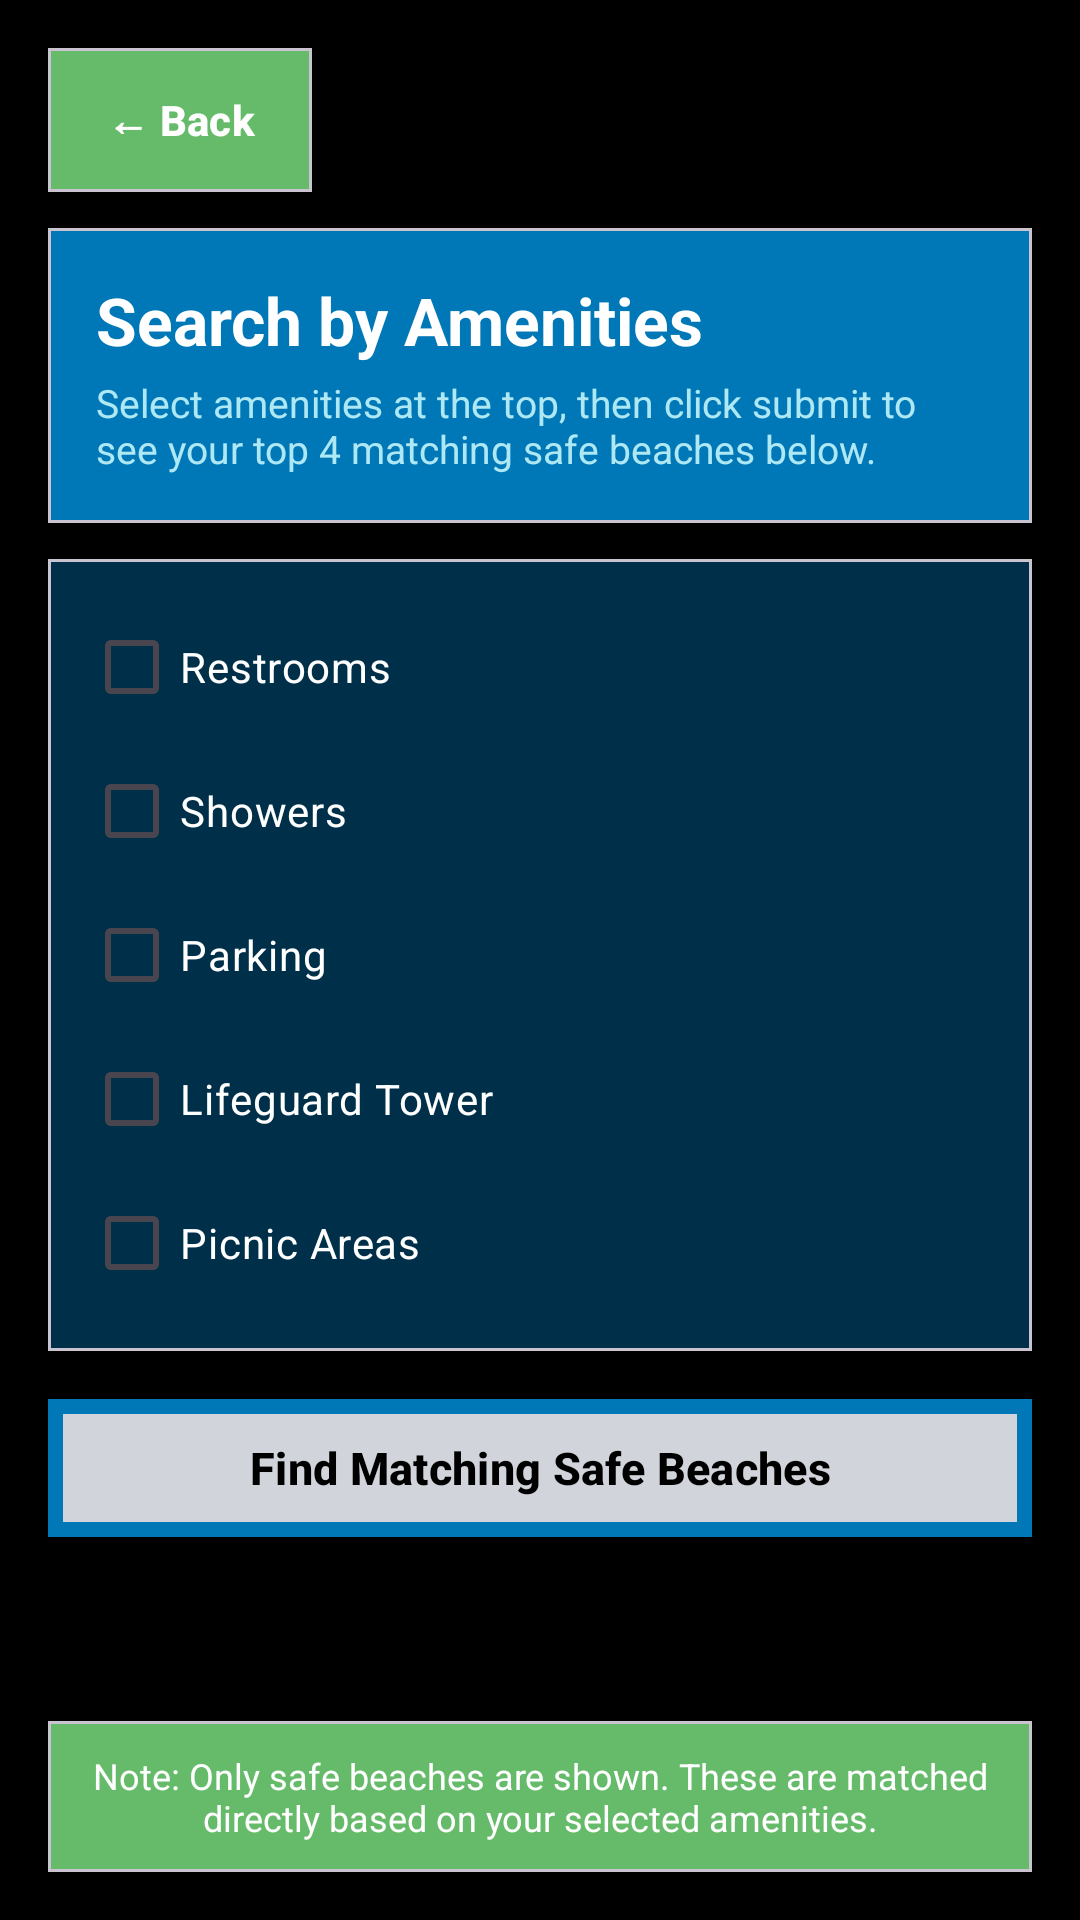

Write the Android layout XML for this screen, with the resource values it uses.
<!-- AndroidManifest.xml: application theme Theme.CongressionalAPP -->
<!-- res/layout/activity_amenity_search.xml -->
<?xml version="1.0" encoding="utf-8"?>
<FrameLayout xmlns:android="http://schemas.android.com/apk/res/android"
    xmlns:app="http://schemas.android.com/apk/res-auto"
    android:layout_width="match_parent"
    android:layout_height="match_parent"
    android:background="@color/black">

    <LinearLayout
        android:layout_width="match_parent"
        android:layout_height="match_parent"
        android:orientation="vertical"
        android:padding="16dp"
        android:paddingTop="56dp">

        
        <com.google.android.material.card.MaterialCardView
            android:layout_width="wrap_content"
            android:layout_height="wrap_content"
            android:layout_marginBottom="12dp"
            app:cardCornerRadius="0dp"
            app:cardElevation="2dp"
            app:cardBackgroundColor="@color/light_green">

            <Button
                android:id="@+id/btnBack"
                android:layout_width="wrap_content"
                android:layout_height="wrap_content"
                android:text="← Back"
                style="?attr/borderlessButtonStyle"
                android:textColor="@color/white"
                android:textStyle="bold" />
        </com.google.android.material.card.MaterialCardView>

        
        <com.google.android.material.card.MaterialCardView
            android:layout_width="match_parent"
            android:layout_height="wrap_content"
            android:layout_marginBottom="12dp"
            app:cardCornerRadius="0dp"
            app:cardElevation="2dp"
            app:cardBackgroundColor="@color/primary_blue">

            <LinearLayout
                android:layout_width="match_parent"
                android:layout_height="wrap_content"
                android:orientation="vertical"
                android:padding="16dp">

                <TextView
                    android:id="@+id/tvAmenitiesTitle"
                    android:layout_width="wrap_content"
                    android:layout_height="wrap_content"
                    android:text="Search by Amenities"
                    android:textColor="@color/white"
                    android:textSize="22sp"
                    android:textStyle="bold"
                    android:layout_marginBottom="4dp" />

                <TextView
                    android:id="@+id/tvAmenitiesSubtitle"
                    android:layout_width="wrap_content"
                    android:layout_height="wrap_content"
                    android:text="Select amenities at the top, then click submit to see your top 4 matching safe beaches below."
                    android:textColor="@color/accent_blue"
                    android:textSize="13sp" />
            </LinearLayout>
        </com.google.android.material.card.MaterialCardView>

        
        <com.google.android.material.card.MaterialCardView
            android:layout_width="match_parent"
            android:layout_height="wrap_content"
            android:layout_marginBottom="12dp"
            app:cardCornerRadius="0dp"
            app:cardElevation="2dp"
            app:cardBackgroundColor="@color/primary_dark_blue">

            <LinearLayout
                android:layout_width="match_parent"
                android:layout_height="wrap_content"
                android:orientation="vertical"
                android:padding="12dp">

                <CheckBox
                    android:id="@+id/chkRestrooms"
                    android:layout_width="match_parent"
                    android:layout_height="wrap_content"
                    android:text="Restrooms"
                    android:textSize="14sp"
                    android:textColor="@color/white" />

                <CheckBox
                    android:id="@+id/chkShowers"
                    android:layout_width="match_parent"
                    android:layout_height="wrap_content"
                    android:text="Showers"
                    android:textSize="14sp"
                    android:textColor="@color/white" />

                <CheckBox
                    android:id="@+id/chkParking"
                    android:layout_width="match_parent"
                    android:layout_height="wrap_content"
                    android:text="Parking"
                    android:textSize="14sp"
                    android:textColor="@color/white" />

                <CheckBox
                    android:id="@+id/chkLifeguard"
                    android:layout_width="match_parent"
                    android:layout_height="wrap_content"
                    android:text="Lifeguard Tower"
                    android:textSize="14sp"
                    android:textColor="@color/white" />

                <CheckBox
                    android:id="@+id/chkPicnic"
                    android:layout_width="match_parent"
                    android:layout_height="wrap_content"
                    android:text="Picnic Areas"
                    android:textSize="14sp"
                    android:textColor="@color/white" />
            </LinearLayout>
        </com.google.android.material.card.MaterialCardView>

        
        <com.google.android.material.button.MaterialButton
            android:id="@+id/btnSubmitAmenities"
            android:layout_width="match_parent"
            android:layout_height="54dp"
            android:text="Find Matching Safe Beaches"
            app:backgroundTint="@color/darker_gray"
            android:textColor="@color/black"
            android:textStyle="bold"
            android:textSize="15sp"
            app:cornerRadius="0dp"
            app:strokeColor="@color/primary_blue"
            app:strokeWidth="5dp"
            android:layout_marginBottom="12dp" />

        
        <TextView
            android:id="@+id/tvResultsTitle"
            android:layout_width="wrap_content"
            android:layout_height="wrap_content"
            android:text="Top 4 Safe Matching Beaches:"
            android:textColor="@color/white"
            android:textStyle="bold"
            android:textSize="15sp"
            android:layout_marginBottom="8dp"
            android:visibility="gone" />

        <ScrollView
            android:layout_width="match_parent"
            android:layout_height="0dp"
            android:layout_weight="1"
            android:fillViewport="true">

            <LinearLayout
                android:id="@+id/containerTopFour"
                android:layout_width="match_parent"
                android:layout_height="wrap_content"
                android:orientation="vertical"
                android:gravity="center_horizontal"
                android:paddingBottom="12dp">

                

            </LinearLayout>
        </ScrollView>

        
        <com.google.android.material.card.MaterialCardView
            android:layout_width="match_parent"
            android:layout_height="wrap_content"
            android:layout_marginTop="8dp"
            app:cardCornerRadius="0dp"
            app:cardElevation="2dp"
            app:cardBackgroundColor="@color/light_green">

            <TextView
                android:id="@+id/tvAmenitiesDisclaimer"
                android:layout_width="match_parent"
                android:layout_height="wrap_content"
                android:text="Note: Only safe beaches are shown. These are matched directly based on your selected amenities."
                android:textColor="@color/white"
                android:textSize="12sp"
                android:gravity="center"
                android:padding="10dp" />
        </com.google.android.material.card.MaterialCardView>

    </LinearLayout>
</FrameLayout>
<!-- resources referenced by this layout -->
<resources>
  <color name="accent_blue">#ADE8F4</color>
  <color name="black">#FF000000</color>
  <color name="darker_gray">#D1D5DB</color>
  <color name="light_green">#66BB6A</color>
  <color name="primary_blue">#0077B6</color>
  <color name="primary_dark_blue">#003049</color>
  <color name="white">#FFFFFFFF</color>
  <style name="Theme.CongressionalAPP" parent="Base.Theme.CongressionalAPP" />
  <style name="Base.Theme.CongressionalAPP" parent="Theme.Material3.DayNight.NoActionBar">
          
          <item name="colorPrimary">@color/primary_blue</item>
          <item name="colorSecondary">@color/primary_green</item>
          <item name="android:windowBackground">@color/black</item>
          <item name="android:textColorPrimary">@color/white</item>
      </style>
  <color name="primary_green">#2D6A4F</color>
</resources>
